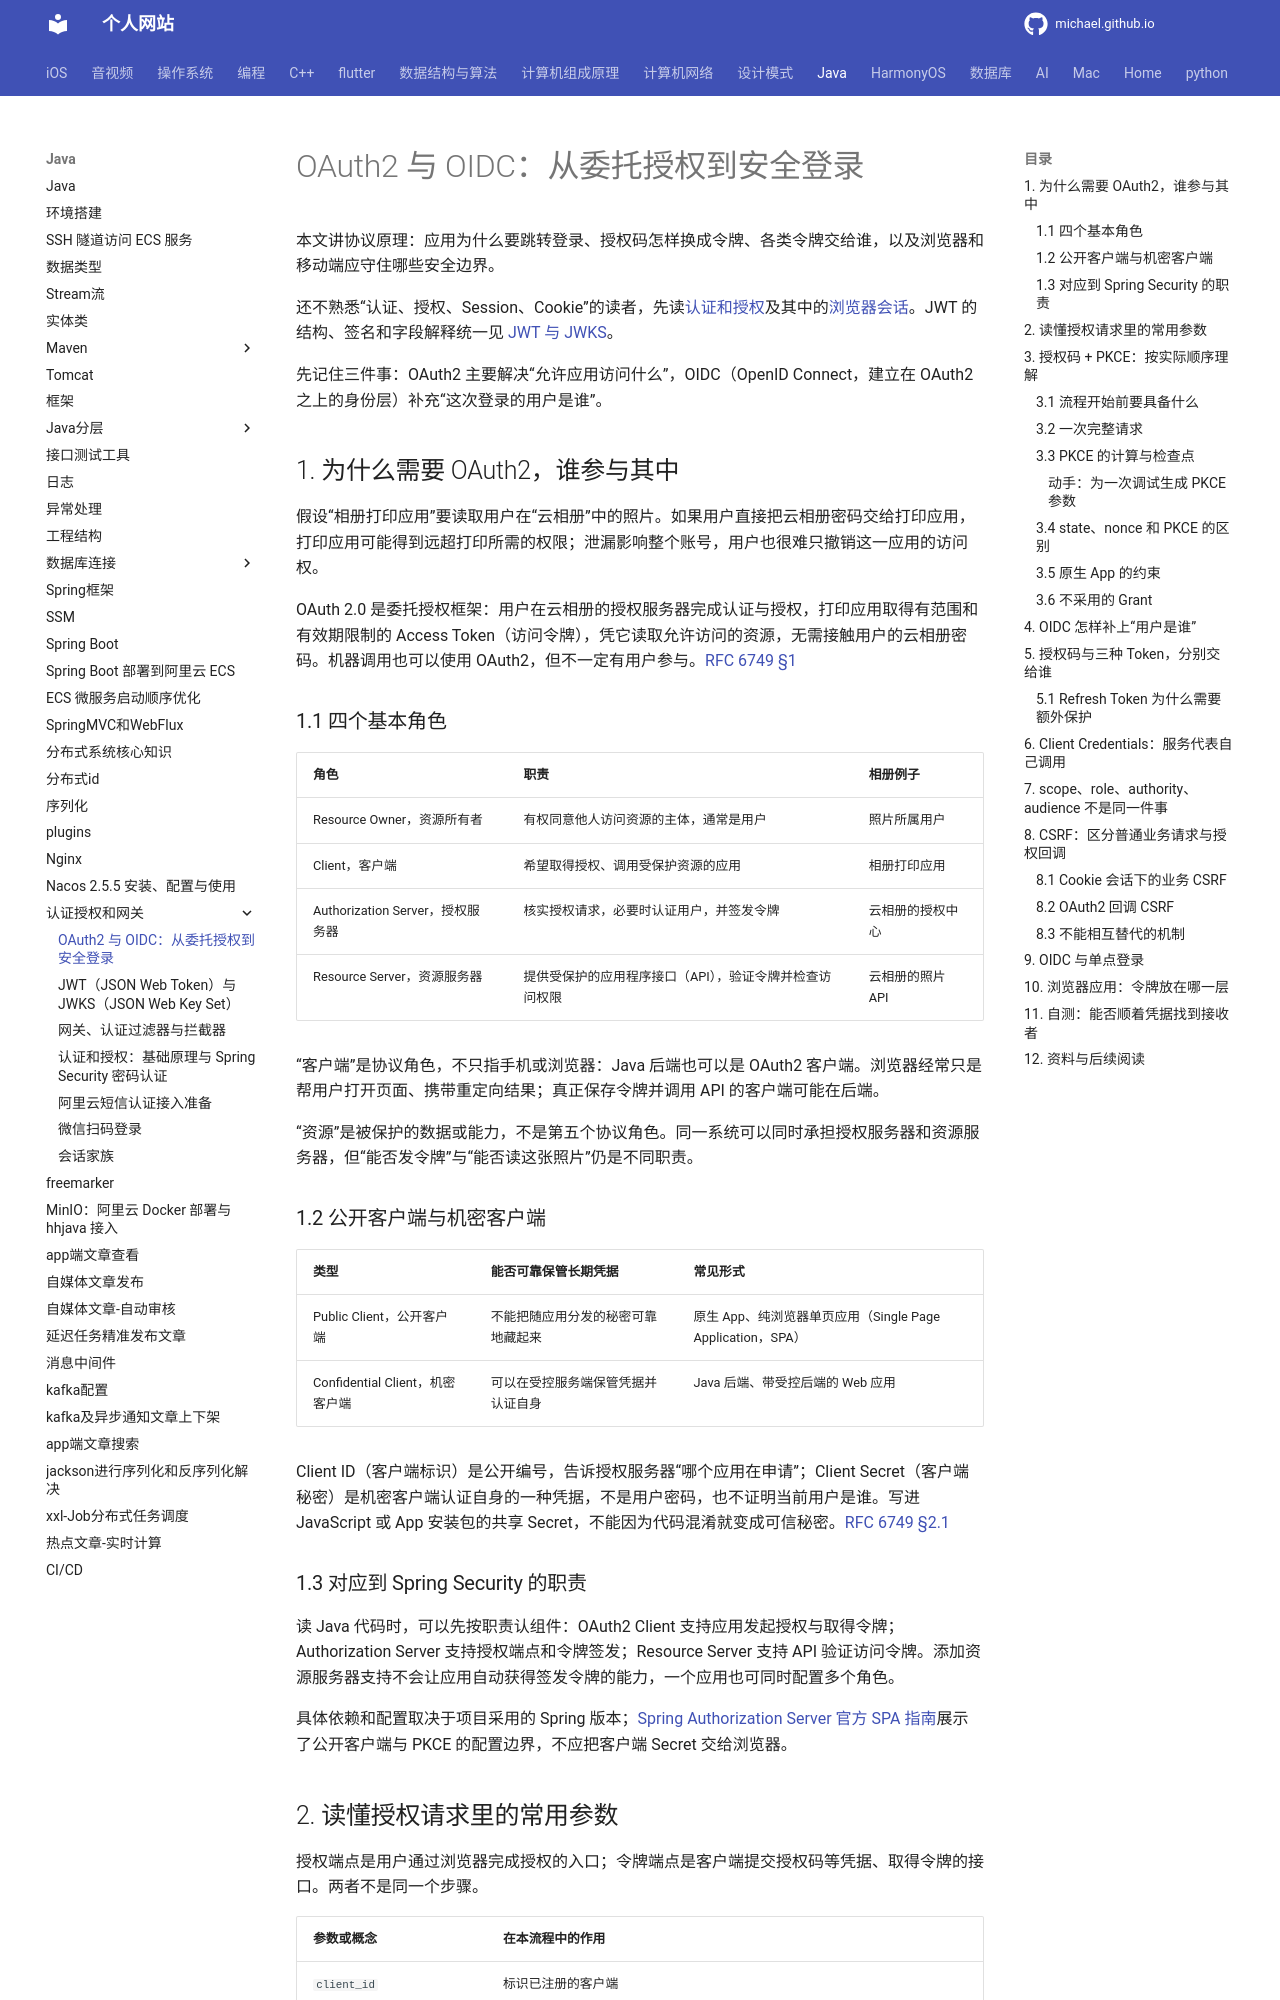

repository: michaelssman/michaelssman.github.io · page: Java/认证授权和网关/OAuth2与OIDC/index.html · generator: mkdocs

# OAuth2 与 OIDC：从委托授权到安全登录

本文讲协议原理：应用为什么要跳转登录、授权码怎样换成令牌、各类令牌交给谁，以及浏览器和移动端应守住哪些安全边界。

还不熟悉“认证、授权、Session、Cookie”的读者，先读[认证和授权](认证和授权.md#authentication-authorization)及其中的[浏览器会话](认证和授权.md#session-cookie)。JWT 的结构、签名和字段解释统一见 [JWT 与 JWKS](JWT与JWKS.md#jwt-fields)。

先记住三件事：OAuth2 主要解决“允许应用访问什么”，OIDC（OpenID Connect，建立在 OAuth2 之上的身份层）补充“这次登录的用户是谁”。

<a id="oauth-roles"></a>

## 1. 为什么需要 OAuth2，谁参与其中

假设“相册打印应用”要读取用户在“云相册”中的照片。如果用户直接把云相册密码交给打印应用，打印应用可能得到远超打印所需的权限；泄漏影响整个账号，用户也很难只撤销这一应用的访问权。

OAuth 2.0 是委托授权框架：用户在云相册的授权服务器完成认证与授权，打印应用取得有范围和有效期限制的 Access Token（访问令牌），凭它读取允许访问的资源，无需接触用户的云相册密码。机器调用也可以使用 OAuth2，但不一定有用户参与。[RFC 6749 §1](https://www.rfc-editor.org/rfc/rfc6749.html#section-1)

### 1.1 四个基本角色

| 角色 | 职责 | 相册例子 |
| --- | --- | --- |
| Resource Owner，资源所有者 | 有权同意他人访问资源的主体，通常是用户 | 照片所属用户 |
| Client，客户端 | 希望取得授权、调用受保护资源的应用 | 相册打印应用 |
| Authorization Server，授权服务器 | 核实授权请求，必要时认证用户，并签发令牌 | 云相册的授权中心 |
| Resource Server，资源服务器 | 提供受保护的应用程序接口（API），验证令牌并检查访问权限 | 云相册的照片 API |

“客户端”是协议角色，不只指手机或浏览器：Java 后端也可以是 OAuth2 客户端。浏览器经常只是帮用户打开页面、携带重定向结果；真正保存令牌并调用 API 的客户端可能在后端。

“资源”是被保护的数据或能力，不是第五个协议角色。同一系统可以同时承担授权服务器和资源服务器，但“能否发令牌”与“能否读这张照片”仍是不同职责。

### 1.2 公开客户端与机密客户端

| 类型 | 能否可靠保管长期凭据 | 常见形式 |
| --- | --- | --- |
| Public Client，公开客户端 | 不能把随应用分发的秘密可靠地藏起来 | 原生 App、纯浏览器单页应用（Single Page Application，SPA） |
| Confidential Client，机密客户端 | 可以在受控服务端保管凭据并认证自身 | Java 后端、带受控后端的 Web 应用 |

Client ID（客户端标识）是公开编号，告诉授权服务器“哪个应用在申请”；Client Secret（客户端秘密）是机密客户端认证自身的一种凭据，不是用户密码，也不证明当前用户是谁。写进 JavaScript 或 App 安装包的共享 Secret，不能因为代码混淆就变成可信秘密。[RFC 6749 §2.1](https://www.rfc-editor.org/rfc/rfc6749.html#section-2.1)

### 1.3 对应到 Spring Security 的职责

读 Java 代码时，可以先按职责认组件：OAuth2 Client 支持应用发起授权与取得令牌；Authorization Server 支持授权端点和令牌签发；Resource Server 支持 API 验证访问令牌。添加资源服务器支持不会让应用自动获得签发令牌的能力，一个应用也可同时配置多个角色。

具体依赖和配置取决于项目采用的 Spring 版本；[Spring Authorization Server 官方 SPA 指南](https://docs.spring.io/spring-authorization-server/reference/guides/how-to-pkce.html)展示了公开客户端与 PKCE 的配置边界，不应把客户端 Secret 交给浏览器。

<a id="oauth-parameters"></a>
